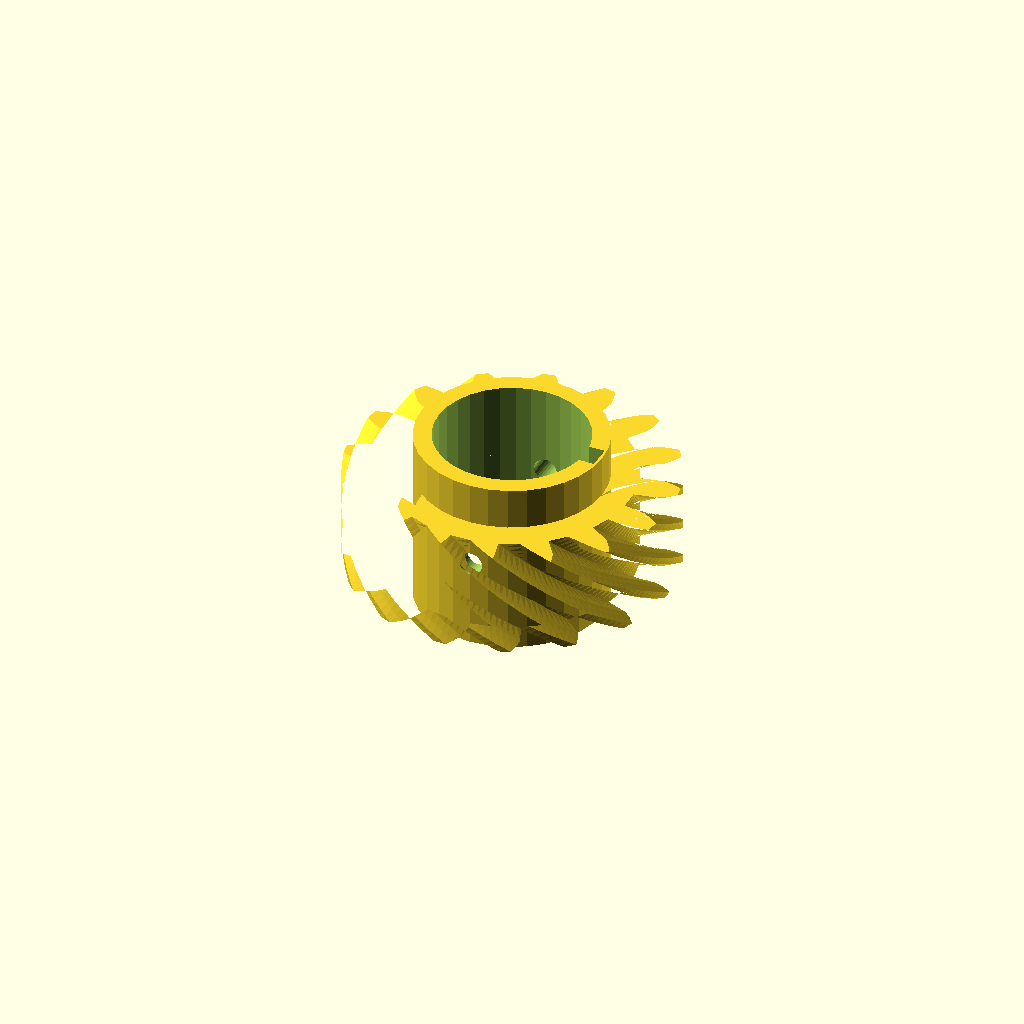
Cell 1 — every parameter at its default value.
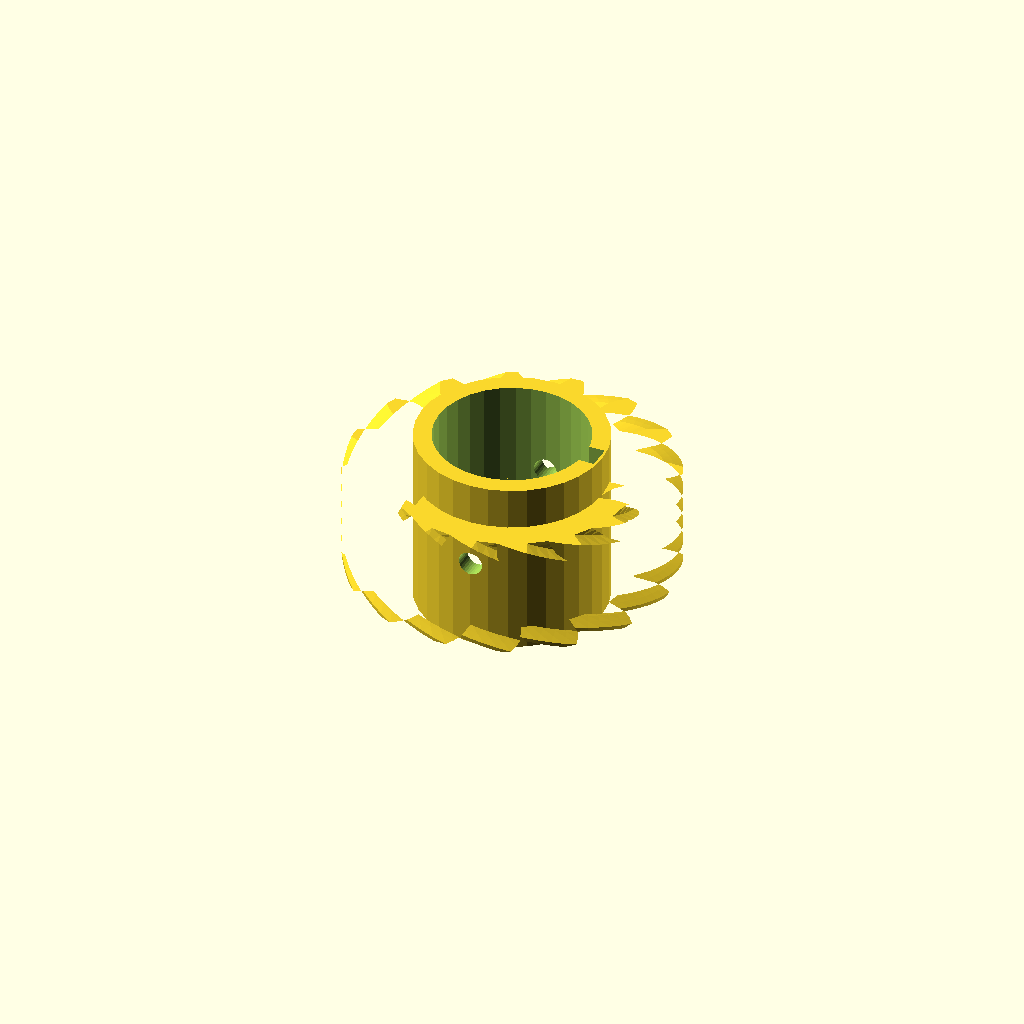
Cell 2 — helix set to 110, the other parameters unchanged.
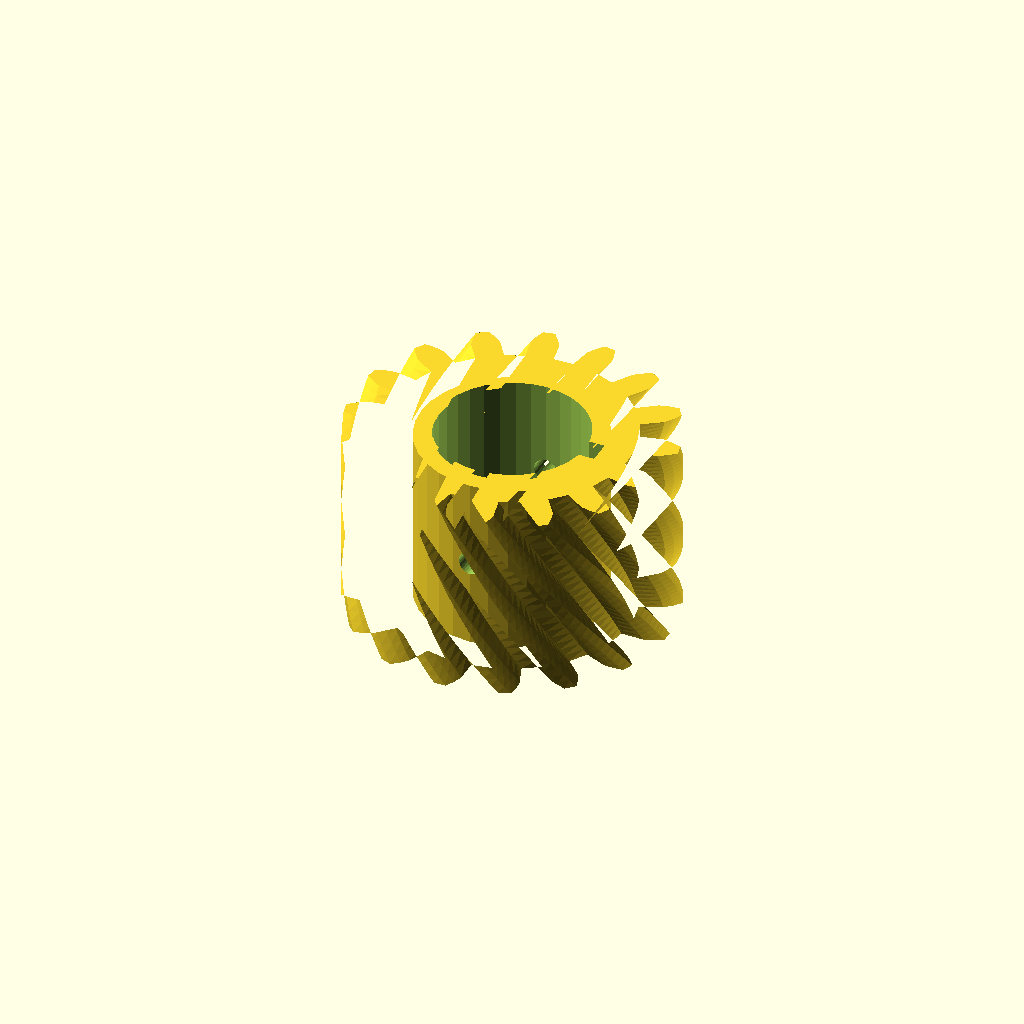
Cell 3: rim_w = 32 (everything else at default).
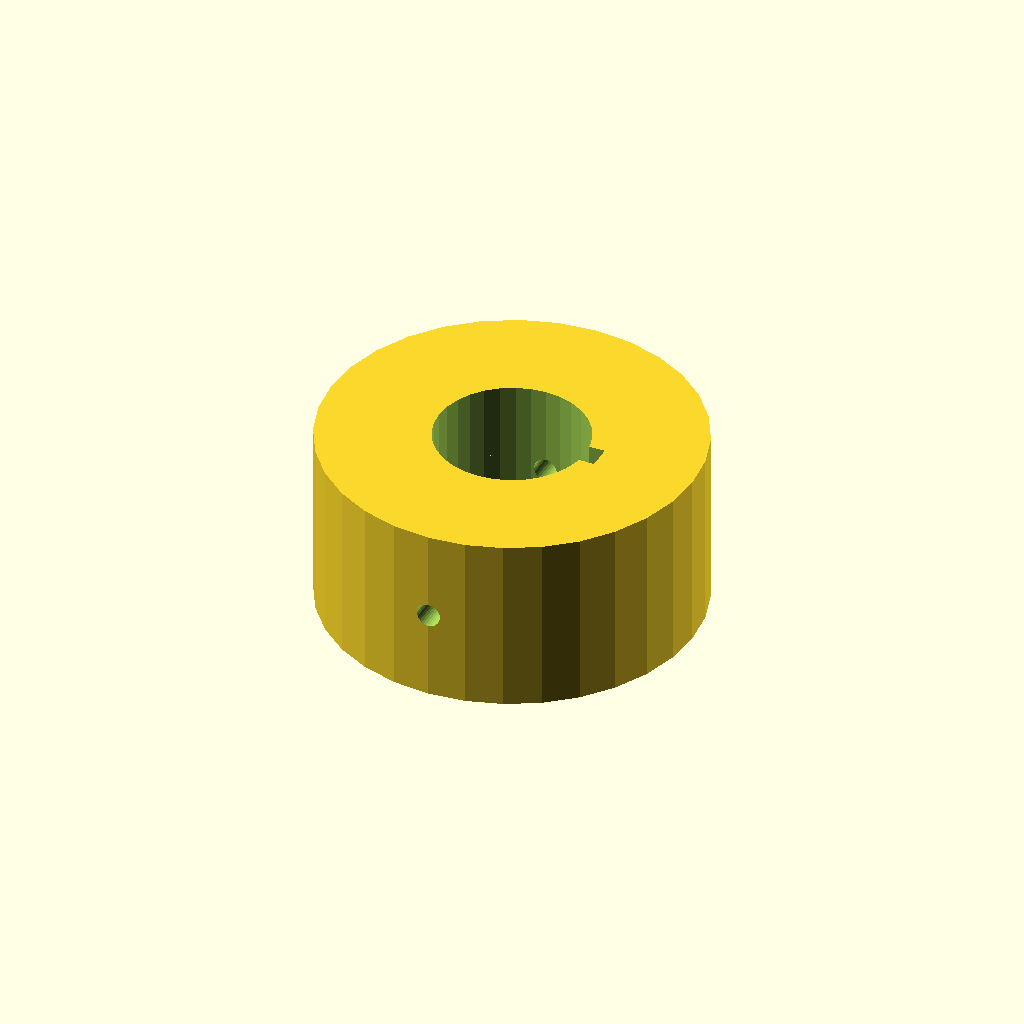
Cell 4: hub_r = 31.4 (everything else at default).
One fixed orthographic camera (rotation 55°, 0°, 25°; colour scheme Cornfield) for every cell.
Source of the model, optional_data/data/gen3/wormwheels/part_0022.scad:
$fn = 32;

// ----------------------------------------------------------------------
// Worm wheel: z16 module 3, 55 degree helix, 30 mm hub
// ----------------------------------------------------------------------

// --- parameters (mm) ---
gear_module = 3;          // tooth module
teeth = 16;               // tooth count
helix = 55;               // helix angle of the rim
rim_w = 16;               // rim width
hub_r = 15.7;             // hub radius
hub_h = 30;               // hub height
bore_d = 25.4;            // hub bore
key_w = 4;                // keyway width
key_depth = 2;            // keyway depth
screw_d = 4;              // set screw thread

rim_profile = [[20.121, -2.283], [23.955, -2.334], [25.471, -1.792], [26.982, -0.998], [26.982, 0.998], [25.471, 1.792], [23.955, 2.334], [20.121, 2.283], [19.463, 5.591], [23.025, 7.011], [24.218, 8.092], [25.31, 9.403], [24.546, 11.248], [22.847, 11.403], [21.238, 11.324], [17.716, 9.809], [15.842, 12.613], [18.589, 15.288], [19.278, 16.744], [19.785, 18.373], [18.373, 19.785], [16.744, 19.278], [15.288, 18.589], [12.613, 15.842], [9.809, 17.716], [11.324, 21.238], [11.403, 22.847], [11.248, 24.546], [9.403, 25.31], [8.092, 24.218], [7.011, 23.025], [5.591, 19.463], [2.283, 20.121], [2.334, 23.955], [1.792, 25.471], [0.998, 26.982], [-0.998, 26.982], [-1.792, 25.471], [-2.334, 23.955], [-2.283, 20.121], [-5.591, 19.463], [-7.011, 23.025], [-8.092, 24.218], [-9.403, 25.31], [-11.248, 24.546], [-11.403, 22.847], [-11.324, 21.238], [-9.809, 17.716], [-12.613, 15.842], [-15.288, 18.589], [-16.744, 19.278], [-18.373, 19.785], [-19.785, 18.373], [-19.278, 16.744], [-18.589, 15.288], [-15.842, 12.613], [-17.716, 9.809], [-21.238, 11.324], [-22.847, 11.403], [-24.546, 11.248], [-25.31, 9.403], [-24.218, 8.092], [-23.025, 7.011], [-19.463, 5.591], [-20.121, 2.283], [-23.955, 2.334], [-25.471, 1.792], [-26.982, 0.998], [-26.982, -0.998], [-25.471, -1.792], [-23.955, -2.334], [-20.121, -2.283], [-19.463, -5.591], [-23.025, -7.011], [-24.218, -8.092], [-25.31, -9.403], [-24.546, -11.248], [-22.847, -11.403], [-21.238, -11.324], [-17.716, -9.809], [-15.842, -12.613], [-18.589, -15.288], [-19.278, -16.744], [-19.785, -18.373], [-18.373, -19.785], [-16.744, -19.278], [-15.288, -18.589], [-12.613, -15.842], [-9.809, -17.716], [-11.324, -21.238], [-11.403, -22.847], [-11.248, -24.546], [-9.403, -25.31], [-8.092, -24.218], [-7.011, -23.025], [-5.591, -19.463], [-2.283, -20.121], [-2.334, -23.955], [-1.792, -25.471], [-0.998, -26.982], [0.998, -26.982], [1.792, -25.471], [2.334, -23.955], [2.283, -20.121], [5.591, -19.463], [7.011, -23.025], [8.092, -24.218], [9.403, -25.31], [11.248, -24.546], [11.403, -22.847], [11.324, -21.238], [9.809, -17.716], [12.613, -15.842], [15.288, -18.589], [16.744, -19.278], [18.373, -19.785], [19.785, -18.373], [19.278, -16.744], [18.589, -15.288], [15.842, -12.613], [17.716, -9.809], [21.238, -11.324], [22.847, -11.403], [24.546, -11.248], [25.31, -9.403], [24.218, -8.092], [23.025, -7.011], [19.463, -5.591]];

difference() {
  union() {
    /* rim, twisted to stand in for the helical worm teeth */
    translate([0, 0, (hub_h - rim_w) / 2]) linear_extrude(height = rim_w, twist = helix, slices = 24) polygon(rim_profile);
    /* hub */
    cylinder(h = hub_h, d = 2 * hub_r);
  }
  /* bore */
  translate([0, 0, -2.5]) cylinder(h = hub_h + 5, d = bore_d);
  /* keyway, milled through the whole hub */
  translate([bore_d / 2 - key_depth, -key_w / 2, -2.5]) cube([key_depth + 2.5, key_w, hub_h + 5]);
  /* set screw hole straight through the hub wall */
  translate([0, -hub_r - 2.5, hub_h / 2]) rotate([-90, 0, 0]) cylinder(h = 2 * hub_r + 5, d = screw_d);
}
Parameter table extracted from the source (name, type, default, range or options):
gear_module: number, default 3
teeth: number, default 16
helix: number, default 55
rim_w: number, default 16
hub_r: number, default 15.7
hub_h: number, default 30
bore_d: number, default 25.4
key_w: number, default 4
key_depth: number, default 2
screw_d: number, default 4
